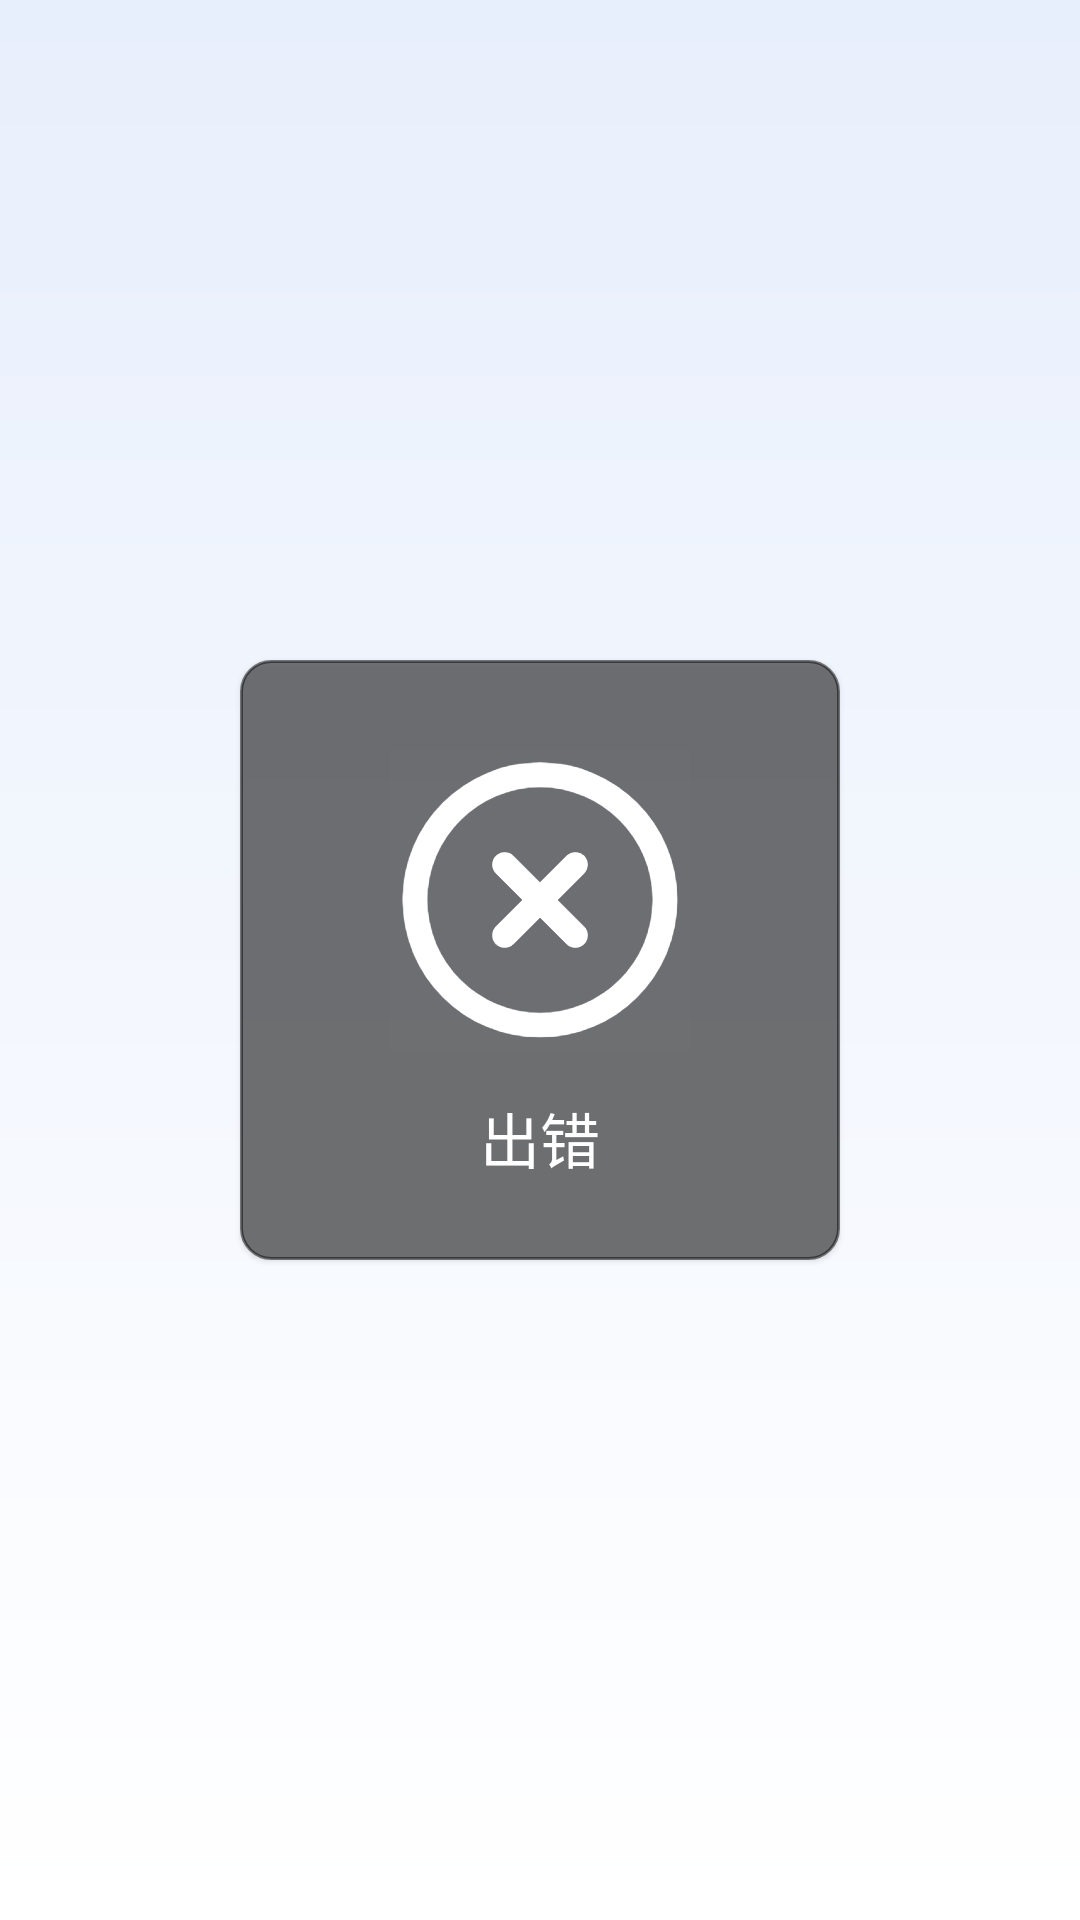

Reconstruct the res/layout file that produces this screen, plus the resources it refers to.
<!-- AndroidManifest.xml: application theme AppTheme -->
<!-- res/layout/toast_error.xml -->
<?xml version="1.0" encoding="utf-8"?>
<androidx.constraintlayout.widget.ConstraintLayout xmlns:android="http://schemas.android.com/apk/res/android"
    android:layout_width="wrap_content"
    android:layout_height="wrap_content"
    xmlns:app="http://schemas.android.com/apk/res-auto">

    <TextView
        android:id="@+id/text_background"
        android:layout_width="200dp"
        android:layout_height="200dp"
        android:elevation="1dp"
        app:layout_constraintTop_toTopOf="parent"
        app:layout_constraintBottom_toBottomOf="parent"
        app:layout_constraintStart_toStartOf="parent"
        app:layout_constraintEnd_toEndOf="parent"
        android:background="@drawable/toast_default_background">
    </TextView>

    <ImageView
        android:layout_width="100dp"
        android:layout_height="100dp"
        android:elevation="1dp"
        android:layout_marginTop="30dp"
        app:layout_constraintTop_toTopOf="@id/text_background"
        app:layout_constraintStart_toStartOf="@id/text_background"
        app:layout_constraintEnd_toEndOf="@id/text_background"
        android:src="@drawable/ic_toast_error">
    </ImageView>

    <TextView
        android:id="@+id/text_toast_error"
        android:layout_width="190dp"
        android:layout_height="wrap_content"
        android:elevation="1dp"
        android:layout_marginBottom="26dp"
        android:text="出错"
        android:textSize="20sp"
        android:textColor="@color/white"
        android:gravity="center"
        android:maxLines="1"
        app:layout_constraintBottom_toBottomOf="@id/text_background"
        app:layout_constraintStart_toStartOf="@id/text_background"
        app:layout_constraintEnd_toEndOf="@id/text_background">
    </TextView>

</androidx.constraintlayout.widget.ConstraintLayout>
<!-- resources referenced by this layout -->
<resources>
  <color name="white">#FFFFFFFF</color>
  <!-- drawable ic_toast_error: png bitmap (drawable, 12973 bytes) -->
  <!-- drawable toast_default_background (drawable) -->
  <shape xmlns:android="http://schemas.android.com/apk/res/android">
      <solid android:color="@color/half_black" /> 
      <corners android:radius="10dp" /> 
      <stroke android:width="1dp"
          android:color="@color/half_black" /> 
  </shape>
  <style name="AppTheme" parent="Theme.AppCompat.Light.NoActionBar">
          <item name="android:statusBarColor">@color/background_color</item>
          <item name="android:windowBackground">@drawable/gradient_background</item>
          <item name="android:windowLightStatusBar">true</item>
      </style>
  <color name="half_black">#80000000</color>
  <color name="background_color">#E8EFFC</color>
  <!-- drawable gradient_background (drawable) -->
  <?xml version="1.0" encoding="utf-8"?>
  <shape xmlns:android="http://schemas.android.com/apk/res/android"
      android:shape="rectangle">
      <gradient
          android:angle="90"
          android:startColor="#FFFFFF"
          android:endColor="#E8EFFC"
          android:type="linear"/>
  </shape>
  
</resources>
